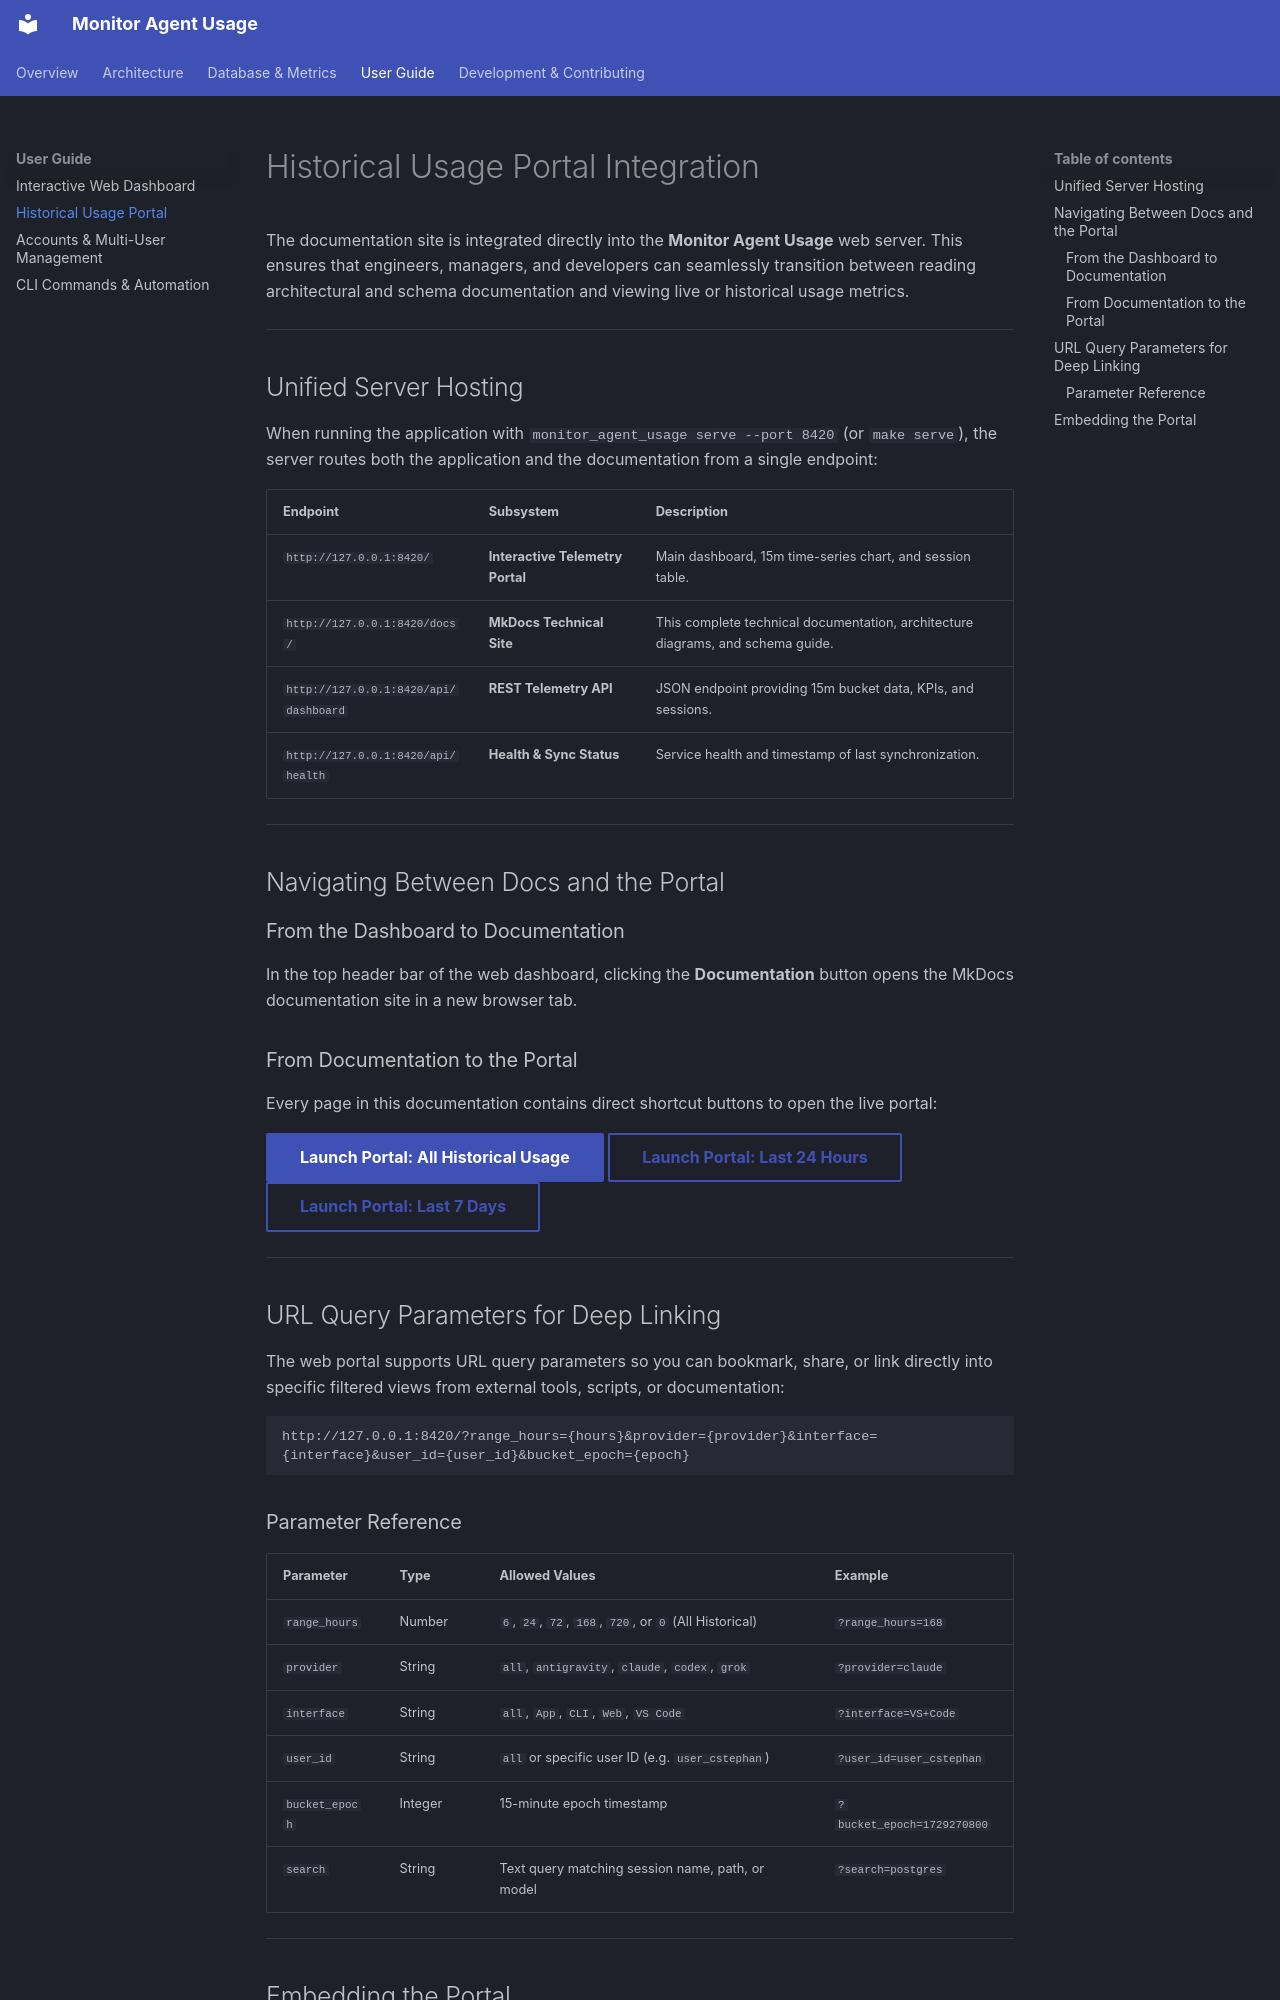

repository: xk2600/monitor-agent-usage · page: usage/portal/index.html · generator: mkdocs

# Historical Usage Portal Integration

The documentation site is integrated directly into the **Monitor Agent Usage** web server. This ensures that engineers, managers, and developers can seamlessly transition between reading architectural and schema documentation and viewing live or historical usage metrics.

---

## Unified Server Hosting

When running the application with `monitor_agent_usage serve --port 8420` (or `make serve`), the server routes both the application and the documentation from a single endpoint:

| Endpoint | Subsystem | Description |
|---|---|---|
| `http://127.0.0.1:8420/` | **Interactive Telemetry Portal** | Main dashboard, 15m time-series chart, and session table. |
| `http://127.0.0.1:8420/docs/` | **MkDocs Technical Site** | This complete technical documentation, architecture diagrams, and schema guide. |
| `http://127.0.0.1:8420/api/dashboard` | **REST Telemetry API** | JSON endpoint providing 15m bucket data, KPIs, and sessions. |
| `http://127.0.0.1:8420/api/health` | **Health & Sync Status** | Service health and timestamp of last synchronization. |

---

## Navigating Between Docs and the Portal

### From the Dashboard to Documentation
In the top header bar of the web dashboard, clicking the **Documentation** button opens the MkDocs documentation site in a new browser tab.

### From Documentation to the Portal
Every page in this documentation contains direct shortcut buttons to open the live portal:

[Launch Portal: All Historical Usage](http://127.0.0.1:8420/?range_hours=0){ .md-button .md-button--primary }
[Launch Portal: Last 24 Hours](http://127.0.0.1:8420/?range_hours=24){ .md-button }
[Launch Portal: Last 7 Days](http://127.0.0.1:8420/?range_hours=168){ .md-button }

---

## URL Query Parameters for Deep Linking

The web portal supports URL query parameters so you can bookmark, share, or link directly into specific filtered views from external tools, scripts, or documentation:

```
http://127.0.0.1:8420/?range_hours={hours}&provider={provider}&interface={interface}&user_id={user_id}&bucket_epoch={epoch}
```
